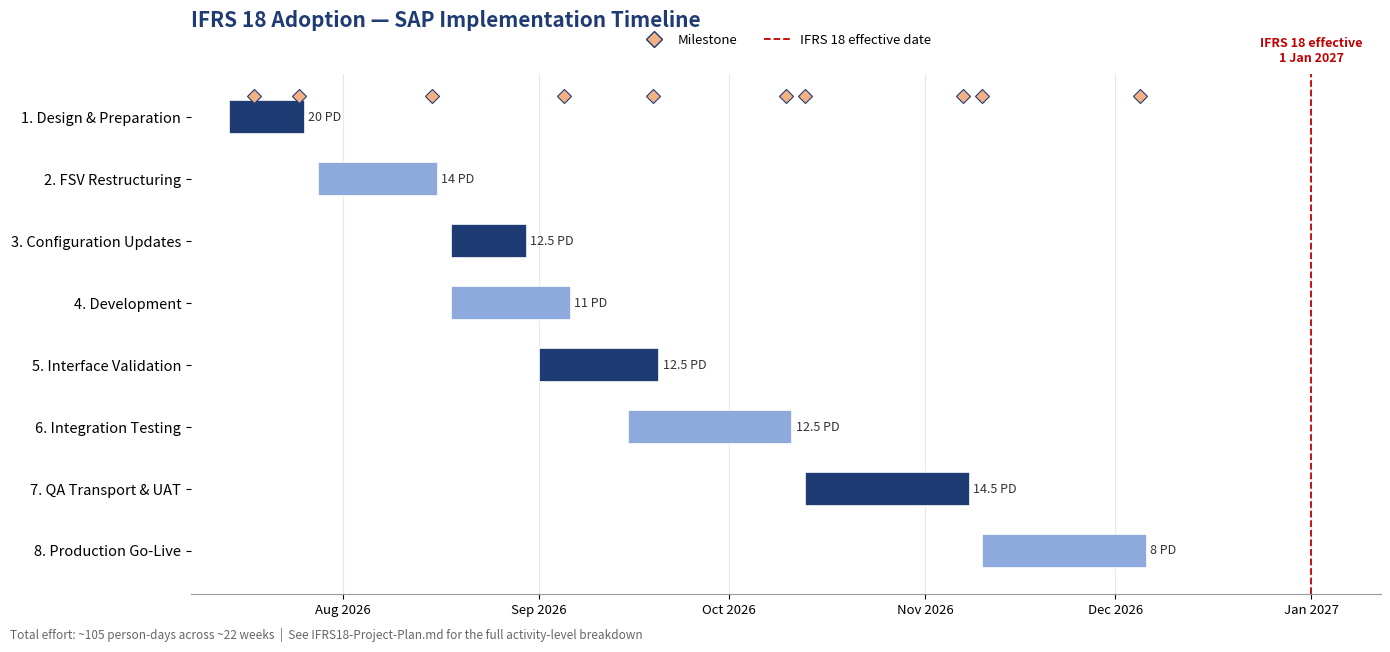

Write the Python code that produced this figure.
"""
Generates 'IFRS18-Project-Timeline.png' — a professional, rendered Gantt
chart for the IFRS 18 SAP adoption project plan (IFRS18-Project-Plan.md),
replacing the plain-text mermaid diagram with a proper visual.

Usage:
    pip install matplotlib
    python3 generate_gantt_chart.py

Phase date ranges and milestones are kept in sync by hand with
IFRS18-Project-Plan.md — if the plan's dates change, update PHASES and
MILESTONES below to match.
"""

import matplotlib
matplotlib.use("Agg")

import matplotlib.dates as mdates
import matplotlib.pyplot as plt
from matplotlib.lines import Line2D
from datetime import date

# ---- Brand palette (matches demand-charter/ and fit-gap-analysis/ docs) ---
DARK_BLUE = "#1F3B73"
HEADER_BLUE = "#8EA9DB"
ORANGE = "#F4B183"
LIGHT_GRAY = "#CFD3DA"
GRID_GRAY = "#E4E7EB"

# Phase-level bars: (label, start_date, end_date, effort_pd, color)
PHASES = [
    ("1. Design & Preparation", date(2026, 7, 14), date(2026, 7, 25), 20.0, DARK_BLUE),
    ("2. FSV Restructuring", date(2026, 7, 28), date(2026, 8, 15), 14.0, HEADER_BLUE),
    ("3. Configuration Updates", date(2026, 8, 18), date(2026, 8, 29), 12.5, DARK_BLUE),
    ("4. Development", date(2026, 8, 18), date(2026, 9, 5), 11.0, HEADER_BLUE),
    ("5. Interface Validation", date(2026, 9, 1), date(2026, 9, 19), 12.5, DARK_BLUE),
    ("6. Integration Testing", date(2026, 9, 15), date(2026, 10, 10), 12.5, HEADER_BLUE),
    ("7. QA Transport & UAT", date(2026, 10, 13), date(2026, 11, 7), 14.5, DARK_BLUE),
    ("8. Production Go-Live", date(2026, 11, 10), date(2026, 12, 5), 8.0, HEADER_BLUE),
]

# Milestones: (label, date)
MILESTONES = [
    ("SAP Note 3670330\nreviewed", date(2026, 7, 18)),
    ("Design complete", date(2026, 7, 25)),
    ("FSV restructuring\ncomplete", date(2026, 8, 15)),
    ("Config & dev\ncomplete", date(2026, 9, 5)),
    ("Interface validation\ncomplete", date(2026, 9, 19)),
    ("Integration testing\ncomplete", date(2026, 10, 10)),
    ("Transport to CSQ", date(2026, 10, 13)),
    ("UAT sign-off", date(2026, 11, 7)),
    ("Transport to CSP", date(2026, 11, 10)),
    ("Hypercare ends", date(2026, 12, 5)),
]

EFFECTIVE_DATE = date(2027, 1, 1)

fig, ax = plt.subplots(figsize=(14, 6.5), dpi=160)
fig.patch.set_facecolor("white")

y_positions = list(range(len(PHASES), 0, -1))

for (label, start, end, effort, color), y in zip(PHASES, y_positions):
    duration = (end - start).days + 1
    ax.barh(
        y, duration, left=start, height=0.55,
        color=color, edgecolor="white", linewidth=1.2, zorder=3,
    )
    # Effort label just to the right of the bar
    ax.text(
        mdates.date2num(end) + 1.5, y, f"{effort:g} PD",
        va="center", ha="left", fontsize=9, color="#333333", zorder=4,
    )

ax.set_yticks(y_positions)
ax.set_yticklabels([p[0] for p in PHASES], fontsize=10.5)
ax.set_ylim(0.3, len(PHASES) + 0.7)

# Milestones as diamond markers on a thin horizontal lane above the phases
milestone_y = len(PHASES) + 0.35
for label, d in MILESTONES:
    ax.plot(d, milestone_y, marker="D", markersize=7, color=ORANGE,
            markeredgecolor=DARK_BLUE, markeredgewidth=0.8, zorder=5, clip_on=False)

# IFRS 18 effective date reference line
ax.axvline(EFFECTIVE_DATE, color="#C00000", linestyle="--", linewidth=1.3, zorder=2)
ax.text(
    EFFECTIVE_DATE, len(PHASES) + 0.85, "IFRS 18 effective\n1 Jan 2027",
    color="#C00000", fontsize=9, ha="center", va="bottom", fontweight="bold",
)

# Gridlines and axis formatting
ax.xaxis.set_major_locator(mdates.MonthLocator())
ax.xaxis.set_major_formatter(mdates.DateFormatter("%b %Y"))
ax.grid(axis="x", color=GRID_GRAY, linewidth=0.8, zorder=0)
ax.set_axisbelow(True)
for spine in ("top", "right", "left"):
    ax.spines[spine].set_visible(False)
ax.spines["bottom"].set_color("#999999")
ax.tick_params(axis="x", labelsize=9.5)
ax.set_xlim(date(2026, 7, 8), date(2027, 1, 12))

ax.set_title(
    "IFRS 18 Adoption — SAP Implementation Timeline",
    fontsize=15, fontweight="bold", color=DARK_BLUE, pad=34, loc="left",
)

legend_elements = [
    Line2D([0], [0], marker="D", color="none", markerfacecolor=ORANGE,
           markeredgecolor=DARK_BLUE, markersize=8, label="Milestone"),
    Line2D([0], [0], color="#C00000", linestyle="--", linewidth=1.3,
           label="IFRS 18 effective date"),
]
ax.legend(
    handles=legend_elements, loc="upper center", bbox_to_anchor=(0.5, 1.10),
    ncol=2, frameon=False, fontsize=9.5,
)

fig.text(
    0.01, 0.01,
    "Total effort: ~105 person-days across ~22 weeks  |  "
    "See IFRS18-Project-Plan.md for the full activity-level breakdown",
    fontsize=8.5, color="#666666",
)

plt.tight_layout(rect=(0, 0.02, 1, 1))
out_path = "IFRS18-Project-Timeline.png"
plt.savefig(out_path, facecolor="white", bbox_inches="tight")
print(f"Saved {out_path}")
